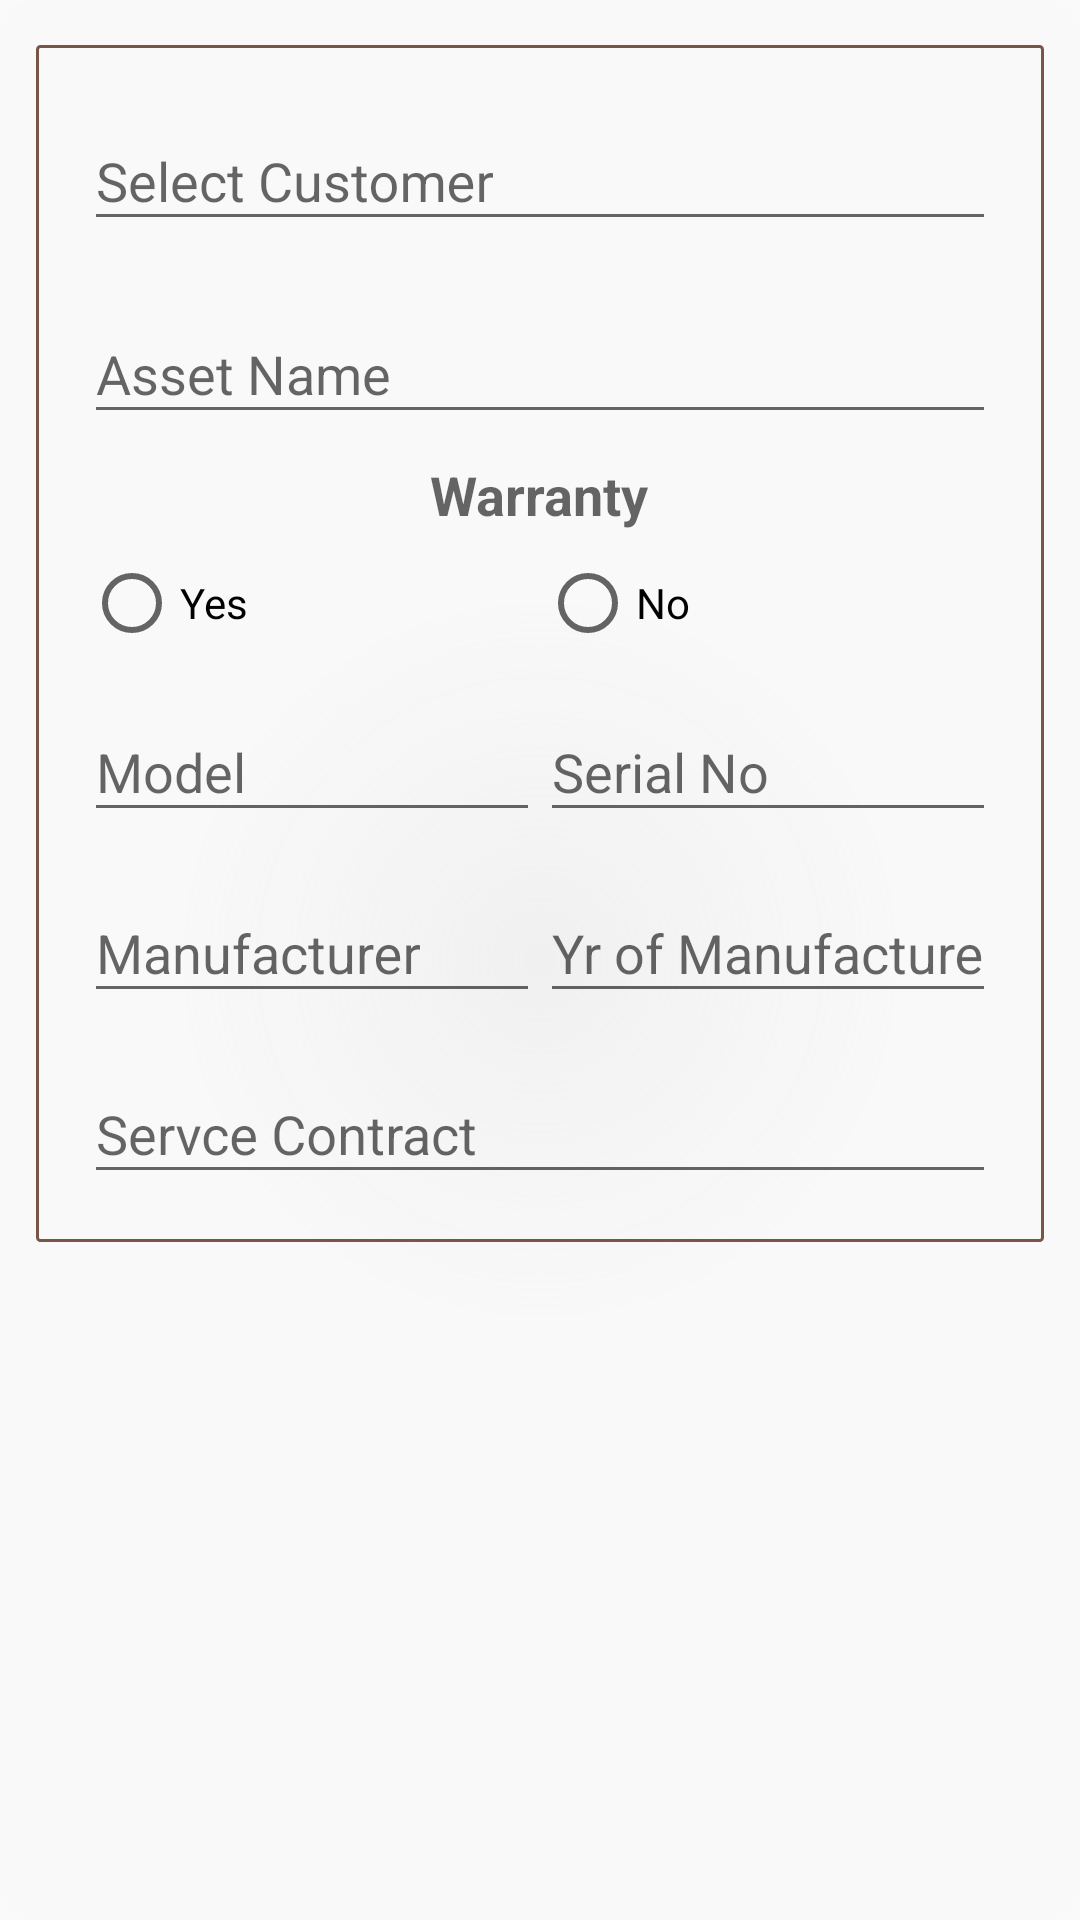

The Android layout XML behind this screen, and the referenced resources:
<!-- AndroidManifest.xml: application theme AppTheme -->
<!-- res/layout/fragment_installation_one.xml -->
<?xml version="1.0" encoding="utf-8"?>
<ScrollView xmlns:android="http://schemas.android.com/apk/res/android"
    android:orientation="vertical"
    android:padding="12dp"
    android:gravity="center"
    android:background="@drawable/bg_alertview"

    android:layout_width="match_parent"
    android:layout_height="match_parent">

<LinearLayout xmlns:android="http://schemas.android.com/apk/res/android"
    android:orientation="vertical"
    android:padding="12dp"
    android:gravity="center"
    android:background="@drawable/corner_border_transaparent"
    android:layout_width="match_parent"
    android:layout_height="wrap_content">

    <LinearLayout
        android:padding="4dp"
        android:layout_marginBottom="4dp"
        android:orientation="vertical"
        android:layout_width="match_parent"
        android:layout_height="wrap_content">

        <android.support.design.widget.TextInputLayout
            android:layout_width="match_parent"


            android:layout_height="wrap_content">

            <android.support.design.widget.TextInputEditText
                android:id="@+id/edt_customer_name"
                android:layout_width="match_parent"
                android:layout_height="wrap_content"
                android:focusableInTouchMode="false"
                android:hint="@string/select_customer"
                android:inputType="text" />

        </android.support.design.widget.TextInputLayout>

        <Button

            android:visibility="gone"
            android:textColor="@color/white"
            android:id="@+id/btn_customer"
            android:background="@color/colorPrimary"
            android:text="@string/select_customer"
            android:layout_width="match_parent"
            android:layout_height="wrap_content" />


    </LinearLayout>

    <android.support.design.widget.TextInputLayout
        android:layout_width="match_parent"

        android:padding="4dp"
        android:layout_height="wrap_content">

        <android.support.design.widget.TextInputEditText
            android:layout_width="match_parent"
            android:inputType="text"

            android:id="@+id/edt_asset_name"
            android:hint="@string/asset_name"
            android:layout_height="wrap_content" />

    </android.support.design.widget.TextInputLayout>

    <TextView
        android:padding="4dp"
        android:textAppearance="@style/Base.TextAppearance.AppCompat.Medium"

        android:textStyle="bold"
        android:text="@string/warranty"
        android:layout_width="wrap_content"
        android:layout_height="wrap_content" />
    <LinearLayout
        android:padding="4dp"
        android:orientation="horizontal"
        android:layout_width="match_parent"
        android:layout_height="wrap_content">
        <RadioGroup
            android:id="@+id/rgrp_warranty"
            android:layout_gravity="center"
            android:gravity="center"
            android:orientation="horizontal"
            android:layout_weight="1"
            android:layout_width="0dp"
            android:layout_height="wrap_content">
            <RadioButton
                android:id="@+id/rbtn_warranty_yes"
                android:text="@string/yes"
                android:layout_weight="1"
                android:layout_width="0dp"
                android:layout_height="wrap_content" />
            <RadioButton
                android:id="@+id/rbtn_warranty_no"
                android:text="@string/no"
                android:layout_weight="1"
                android:layout_width="0dp"
                android:layout_height="wrap_content" />
        </RadioGroup>
        <android.support.design.widget.TextInputLayout
            android:layout_width="0dp"
            android:layout_weight="1"
            android:visibility="gone"
            android:id="@+id/til_Warranty_duration"
            android:layout_height="wrap_content">

            <android.support.design.widget.TextInputEditText
                android:layout_width="match_parent"
                android:inputType="number"

                android:id="@+id/edt_warranty_duration"
                android:hint="@string/duration"
                android:layout_height="wrap_content" />

        </android.support.design.widget.TextInputLayout>

    </LinearLayout>
    <LinearLayout
        android:padding="4dp"
        android:orientation="horizontal"
        android:layout_width="match_parent"
        android:layout_height="wrap_content">
        <android.support.design.widget.TextInputLayout
            android:layout_width="0dp"
            android:layout_weight="1"
            android:layout_height="wrap_content">

            <android.support.design.widget.TextInputEditText
                android:layout_width="match_parent"
                android:inputType="text"
                android:id="@+id/edt_model"
                android:hint="@string/model"
                android:layout_height="wrap_content" />

        </android.support.design.widget.TextInputLayout>

        <android.support.design.widget.TextInputLayout
            android:layout_width="0dp"
            android:layout_weight="1"
            android:layout_height="wrap_content">

            <android.support.design.widget.TextInputEditText
                android:layout_width="match_parent"
                android:inputType="text"
                android:id="@+id/edt_serial"
                android:hint="@string/serial_no"
                android:layout_height="wrap_content" />

        </android.support.design.widget.TextInputLayout>

    </LinearLayout>
    <LinearLayout
        android:padding="4dp"
        android:orientation="horizontal"
        android:layout_width="match_parent"
        android:layout_height="wrap_content">
        <android.support.design.widget.TextInputLayout
            android:layout_width="0dp"
            android:layout_weight="1"
            android:layout_height="wrap_content">

            <android.support.design.widget.TextInputEditText
                android:layout_width="match_parent"
                android:inputType="text"
                android:id="@+id/edt_manufacturer"
                android:hint="@string/manufacturer"
                android:layout_height="wrap_content" />

        </android.support.design.widget.TextInputLayout>

        <android.support.design.widget.TextInputLayout
            android:layout_width="0dp"
            android:layout_weight="1"
            android:layout_height="wrap_content">

            <android.support.design.widget.TextInputEditText
                android:layout_width="match_parent"
                android:inputType="text"

                android:focusableInTouchMode="false"
                android:id="@+id/edt_manufacture_yr"
                android:hint="@string/year_of_manufacture"
                android:layout_height="wrap_content" />

        </android.support.design.widget.TextInputLayout>

    </LinearLayout>
    <LinearLayout
        android:padding="4dp"
    android:orientation="horizontal"
    android:layout_width="match_parent"
    android:layout_height="wrap_content">
    <android.support.design.widget.TextInputLayout
        android:layout_width="0dp"
        android:layout_weight="1"
        android:layout_height="wrap_content">

        <android.support.design.widget.TextInputEditText
            android:layout_width="match_parent"
            android:inputType="text"
            android:id="@+id/edt_contact"
            android:hint="@string/servce_contract"
            android:layout_height="wrap_content" />

    </android.support.design.widget.TextInputLayout>


</LinearLayout>
</LinearLayout>
</ScrollView>
<!-- resources referenced by this layout -->
<resources>
  <color name="colorPrimary">#795548 </color>
  <color name="white">#FFFFFF</color>
  <!-- drawable bg_alertview (drawable) -->
  <?xml version="1.0" encoding="utf-8"?>
  <shape xmlns:android="http://schemas.android.com/apk/res/android">
      <gradient
          android:endColor="#c8f8f8f8"
          android:gradientRadius="360"
          android:startColor="#f0f0f0"
          android:type="radial" />
      <corners android:radius="@dimen/radius_dialogue" />
  </shape>
  <!-- drawable corner_border_transaparent (drawable) -->
  <?xml version="1.0" encoding="utf-8"?>
  <layer-list xmlns:android="http://schemas.android.com/apk/res/android">
      <item android:top="3dp">
          <shape
  
              
              android:shape="rectangle">
  
              <stroke
                  android:width="1dp"
                  android:color="@color/colorPrimary" />
  
              <corners android:radius="1dp" />
              <padding
                  android:bottom="2dp"
                  android:left="2dp"
                  android:right="2dp"
                  android:top="2dp">
  
              </padding>
  
          </shape>
      </item>
  </layer-list>
  <string name="asset_name">Asset Name</string>
  <string name="duration">Duration (Yrs)</string>
  <string name="manufacturer">Manufacturer</string>
  <string name="model">Model</string>
  <string name="no">No</string>
  <string name="select_customer">Select Customer</string>
  <string name="serial_no">Serial No</string>
  <string name="servce_contract">Servce Contract</string>
  <string name="warranty">Warranty</string>
  <string name="year_of_manufacture">Yr of Manufacture</string>
  <string name="yes">Yes</string>
  <style name="AppTheme" parent="Theme.AppCompat.Light.DarkActionBar">
          
          <item name="colorPrimary">@color/colorPrimary</item>
          <item name="colorPrimaryDark">@color/colorPrimaryDark</item>
          <item name="colorAccent">@color/colorAccent</item>
  
  
      </style>
  <dimen name="radius_dialogue">10dp</dimen>
  <color name="colorPrimaryDark">#5D4037</color>
  <color name="colorAccent">#9E9E9E </color>
</resources>
